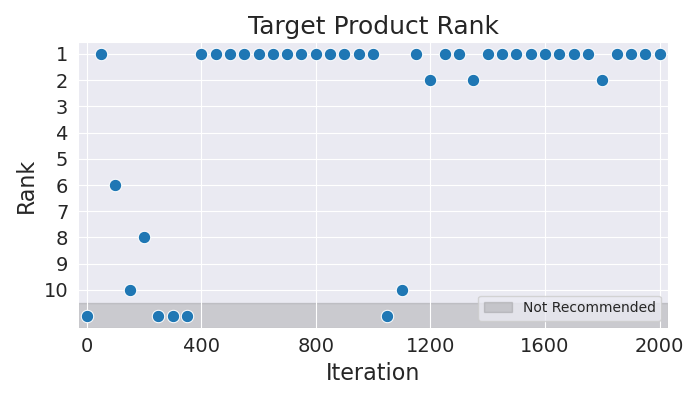

Data behind this chart, as committed beside it:
Iteration, Rank
0, 11
50, 1
100, 6
150, 10
200, 8
250, 11
300, 11
350, 11
400, 1
450, 1
500, 1
550, 1
600, 1
650, 1
700, 1
750, 1
800, 1
850, 1
900, 1
950, 1
1000, 1
1050, 11
1100, 10
1150, 1
1200, 2
1250, 1
1300, 1
1350, 2
1400, 1
1450, 1
1500, 1
1550, 1
1600, 1
1650, 1
1700, 1
1750, 1
1800, 2
1850, 1
1900, 1
1950, 1
2000, 1
